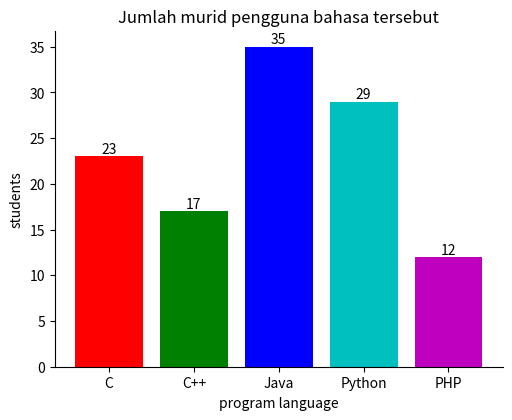
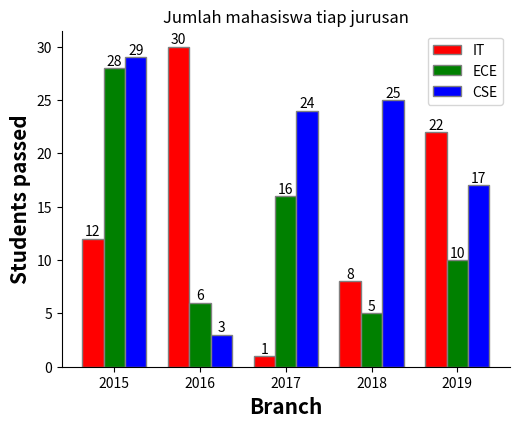
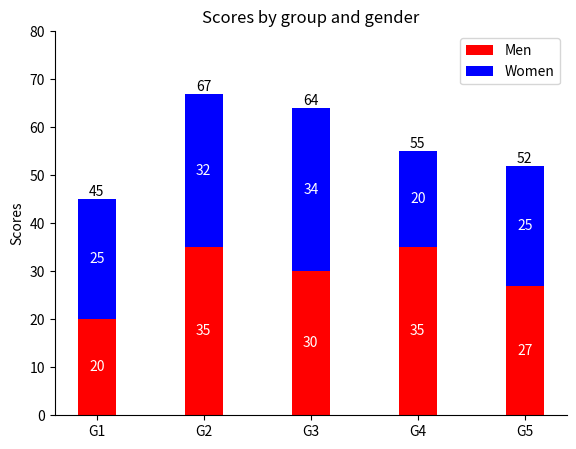

Write Python code to recreate these figures, in order.
import matplotlib.pyplot as plt
import numpy as py
#ax.bar(x, height, width, bottom, align)
#numpy.arange([start, ]stop, [step, ], dtype=None) -> numpy.ndarray
fig1 = plt.figure()
ax = fig1.add_axes([0.1,0.2,0.7,0.7])
#add_axes[left, bottom, width, height]
langs = ['C', 'C++', 'Java', 'Python', 'PHP']
colors=['r','g','b','c','m']
students = [23,17,35,29,12]
ax.set_title('Jumlah murid pengguna bahasa tersebut')
p=ax.bar(langs,students,color=colors)
ax.bar_label(p)
plt.xlabel("program language")
plt.ylabel("students")
ax=plt.gca()
ax.spines['top'].set_color(('none'))
ax.spines['right'].set_color(('none'))


cm=1/2*54
#fig2 = plt.subplots(figsize =(2*cm, 2*cm))#figsize(width,height)
fig2=plt.figure()
ax = fig2.add_axes([0.1,0.2,0.7,0.7])
# set height of bar
IT = [12, 30, 1, 8, 22]
ECE = [28, 6, 16, 5, 10]
CSE = [29, 3, 24, 25, 17]

# Set position of bar on X axis
barwidth=0.25
br1 = py.arange(len(IT))
br2 = [x + barwidth for x in br1]
br3 = [x + barwidth for x in br2]

# Make the plot
pa=plt.bar(br1, IT, color ='r', width = barwidth,
		edgecolor ='grey', label ='IT')
pb=plt.bar(br2, ECE, color ='g', width = barwidth,
		edgecolor ='grey', label ='ECE')
pc=plt.bar(br3, CSE, color ='b', width = barwidth,
		edgecolor ='grey', label ='CSE')

# Adding Xticks
plt.xlabel('Branch', fontweight ='bold', fontsize = 15)
plt.ylabel('Students passed', fontweight ='bold', fontsize = 15)
plt.xticks([r + barwidth for r in range(len(IT))],
		['2015', '2016', '2017', '2018', '2019'])
plt.title('Jumlah mahasiswa tiap jurusan')
ax.bar_label(pa)
ax.bar_label(pb)
ax.bar_label(pc)
plt.legend()


ax=plt.gca()
ax.spines['top'].set_color(('none'))
ax.spines['right'].set_color(('none'))


menMeans = (20, 35, 30, 35, 27)
womenMeans = (25, 32, 34, 20, 25)
ind = py.arange(5) # the x locations for the groups
width = 0.35
fig = plt.figure()
ax = fig.add_axes([0.1,0.1,0.8,0.8])
p1=ax.bar(ind, menMeans, width, color='r')
p2=ax.bar(ind, womenMeans, width,bottom=menMeans, color='b')
ax.set_ylabel('Scores')
ax.set_title('Scores by group and gender')
labels=['G1', 'G2', 'G3', 'G4', 'G5']
ax.set_xticks(py.arange(len(labels)))
ax.set_xticklabels(labels)
ax.set_yticks(py.arange(0, 81, 10))
ax.legend(labels=['Men', 'Women'])

# label with label type
ax.bar_label(p1,label_type='center',color='w')
ax.bar_label(p2,label_type='center',color='w')
ax.bar_label(p2)
ax=plt.gca()
ax.spines['top'].set_color(('none'))
ax.spines['right'].set_color(('none'))
plt.show()




